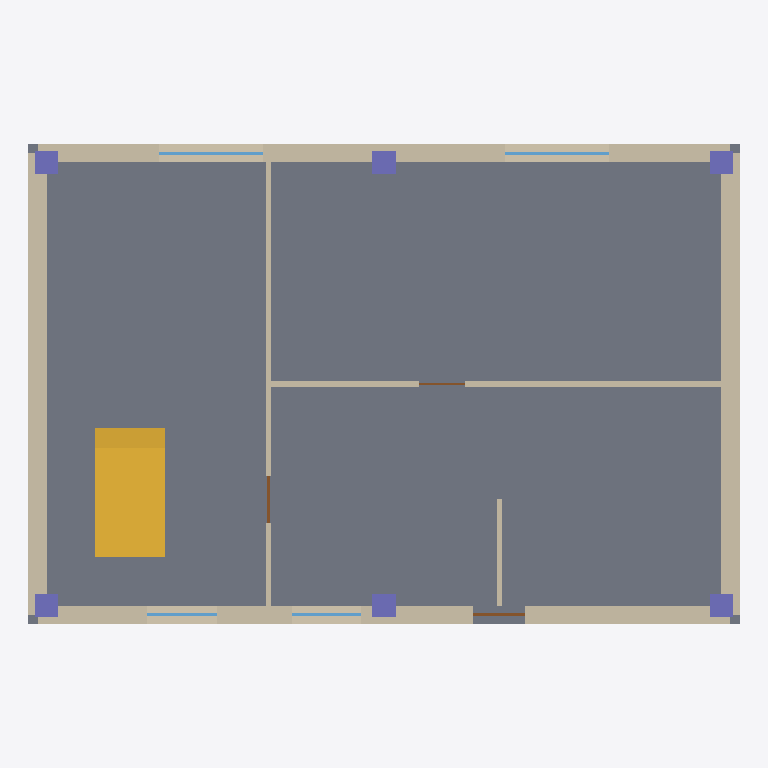
Plan cut of the same IFC building model at storey '1F' (level 0.00 m, cut at 1.40 m), seen from above with north up, elements coloured by IFC class: 7 walls (beige), 6 columns (violet), 4 windows (light blue), 3 doors (brown), 1 slab (grey), 1 stair flight (yellow). Cut surfaces are drawn darker.
Extent 12.3 m × 8.3 m × 6.8 m (x, y, z). Storeys (2): 1F at 0.00 m; 2F at 3.30 m. Elements (51): 14 IfcWall, 12 IfcColumn, 8 IfcBeam, 8 IfcWindow, 5 IfcDoor, 3 IfcSlab, 1 IfcStairFlight.

HEADER;
FILE_DESCRIPTION(('ViewDefinition[DesignTransferView]'),'2;1');
FILE_NAME('RA-01.ifc','2026-11-07T00:00:00',('S0'),('Democratization-of-BIM'),'IfcOpenShell 0.9.0.post1','build_ra01.py','none');
FILE_SCHEMA(('IFC4'));
ENDSEC;
DATA;
#1=IFCPROJECT('3yakZZSxvRB9C7PnOOwfu9',$,'RA-01',$,$,$,$,(#10),#5);
#12=IFCSITE('2OeeOI5vbGuuDI2EE7Z39t',$,'Site',$,$,#41,$,$,$,$,$,$,$,$);
#13=IFCBUILDING('3jO$rPRgXJEBMb6ABNtRqE',$,'RA-01',$,$,#52,$,$,$,$,$,$);
#14=IFCBUILDINGSTOREY('2$pvDlvunUMvh_UtVLzfmz',$,'1F',$,$,#73,$,$,$,0.0);
#15=IFCBUILDINGSTOREY('3ghRKAaGrPJuu0zvBUwZVe',$,'2F',$,$,#68,$,$,$,3.3);
#1300=IFCSLAB('0tKCUDBLTPWBYHRhs6Z7T3',$,'S-01',$,$,#1326,#1320,$,.BASESLAB.);
#174=IFCWALL('1zCNdybhrS3BERfRW1zGef',$,'W-E-03',$,$,#198,#191,$,$);
#104=IFCWALL('3Y2ETKAITKWwOynuyfZ9lq',$,'W-E-01',$,$,#130,#121,$,$);
#1954=IFCSTAIRFLIGHT('3PLpb2UafNOR$rzKeE2TIl',$,'ST-01',$,$,#2013,#2008,$,18,17,0.18333333333333332,0.27,.STRAIGHT.);
#140=IFCWALL('06j3reGVjO6e1bGgGxbqSO',$,'W-E-02',$,$,#164,#157,$,$);
#208=IFCWALL('1N3Lq$r_jMWvF$JdsilU2j',$,'W-E-04',$,$,#232,#225,$,$);
#414=IFCWALL('0bbvQJpMjSWhcT9r2H0kfg',$,'W-I-02',$,$,#438,#431,$,$);
#379=IFCWALL('2NmRKe4gXS2g7DSKbN8oJ1',$,'W-I-01',$,$,#404,#396,$,$);
#1450=IFCCOLUMN('0Dbhk7yXTSEvJRMBjdyITy',$,'C-03',$,$,#1472,#1467,$,.COLUMN.);
#1478=IFCCOLUMN('2J_Nc6Lb1M3BfZUlKvf1th',$,'C-04',$,$,#1500,#1495,$,.COLUMN.);
#448=IFCWALL('2t_3uBgsbSvAdRWwYg4tbH',$,'W-I-03',$,$,#472,#465,$,$);
#1422=IFCCOLUMN('1j$Uew56LNlfCiw9mduyJx',$,'C-02',$,$,#1444,#1439,$,.COLUMN.);
#1394=IFCCOLUMN('04Ry4$uL9HLB6WVkfGzqQQ',$,'C-01',$,$,#1416,#1411,$,.COLUMN.);
#1506=IFCCOLUMN('2ldu8vPDfRF8VcYybJnV1h',$,'C-05',$,$,#1528,#1523,$,.COLUMN.);
#1534=IFCCOLUMN('0EpPRF$kzOhfU5ehs9Qbe4',$,'C-06',$,$,#1556,#1551,$,.COLUMN.);
#999=IFCWINDOW('0O_z4nTGDH097WyBpOfYZz',$,'WIN-03',$,$,#1023,#1016,$,1.2,1.8,$,$,$);
#1054=IFCWINDOW('2hn7OsU1HUYgod0jTjTJ8l',$,'WIN-04',$,$,#1077,#1071,$,1.2,1.8,$,$,$);
#890=IFCWINDOW('2Qkn_sJh1HPvgk6rr8Rr4t',$,'WIN-01',$,$,#914,#907,$,1.2,1.2,$,$,$);
#945=IFCWINDOW('25FhLtGibUvemo0wnbYUQ8',$,'WIN-02',$,$,#968,#962,$,1.2,1.2,$,$,$);
#608=IFCDOOR('0NMNry_anRwwDmM$NmdIP1',$,'D-01',$,$,#632,#625,$,2.1,0.9,$,$,$);
#665=IFCDOOR('3mx4xG$xrHBO__AIZJvo1g',$,'D-02',$,$,#689,#682,$,2.1,0.8,$,$,$);
#722=IFCDOOR('2Q4GXQ4J5Gcx_OghkRUdXd',$,'D-03',$,$,#745,#739,$,2.1,0.8,$,$,$);
ENDSEC;
